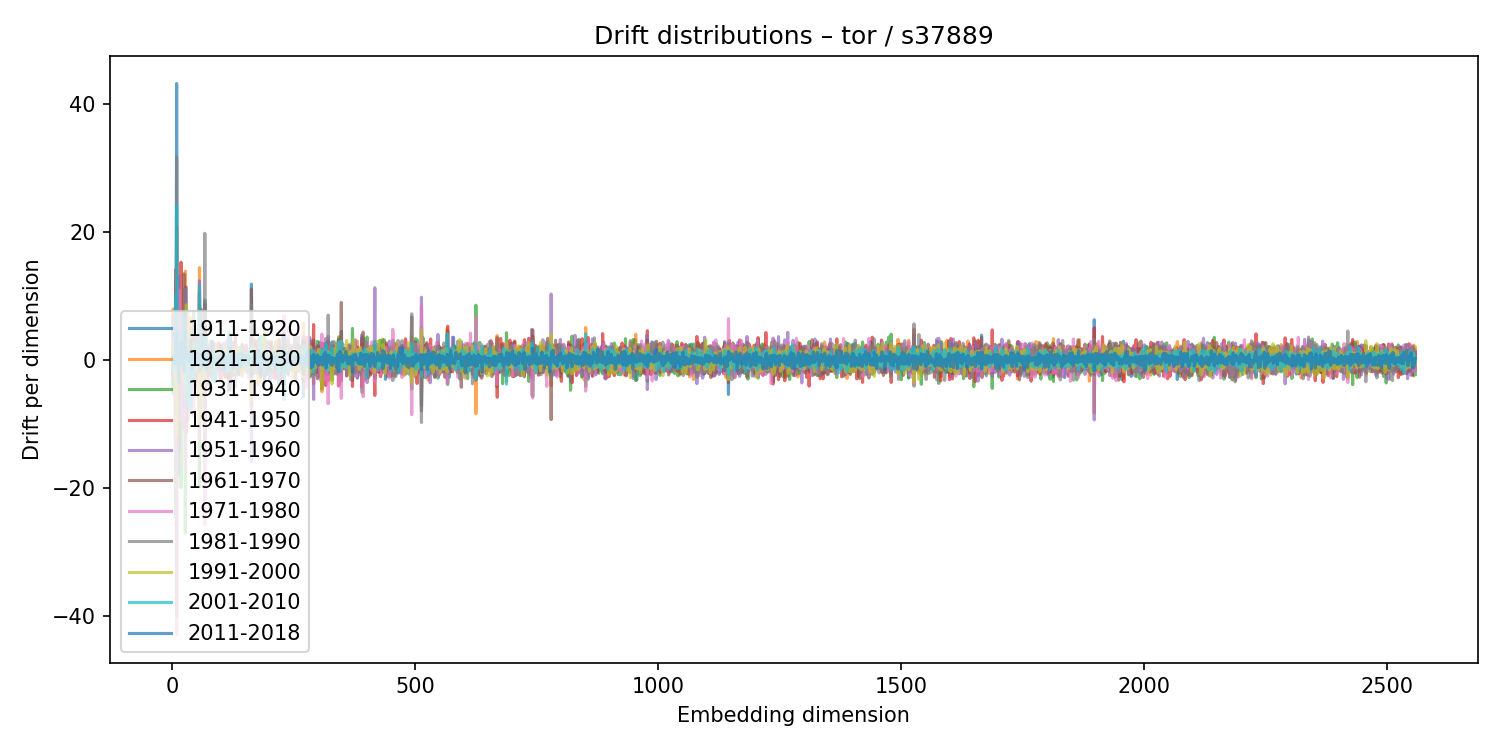

The data file committed next to this chart (first rows):
1911-1920, 1921-1930, 1931-1940, 1941-1950, 1951-1960, 1961-1970, 1971-1980, 1981-1990, 1991-2000, 2001-2010, 2011-2018
-0.001963, 0.01654, -0.07657, 0.06665, 0.01797, 0.003713, -0.03894, 0.02246, -0.02547, 0.0007219, 0.02146
0.1276, 0.3186, -0.9726, 0.06023, -0.007011, 0.3607, -0.6906, 0.9493, 0.001263, -0.3672, 0.05398
-3.852, 7.879, -5.259, -2.403, 7.02, -0.6508, -2.043, -1.562, 2.442, -0.07144, 0.2381
-0.2532, 1.003, -1.687, 2.691, -2.294, -0.2595, 3.077, -1.226, -0.1565, -1.908, 0.4865
0.007162, -0.07656, 0.2719, -0.2317, -0.08781, 0.02975, 0.1441, -0.109, 0.1125, -0.02149, -0.07917
0.08766, -0.3274, -0.2356, 0.8202, 0.428, -0.3373, 0.6323, 0.07998, -0.837, -0.232, -0.04709
0.9253, -0.7888, -1.234, 0.3349, -0.9087, 1.352, -0.7898, 1.173, -0.169, 0.08052, -0.678
4.016, 11.2, -24.55, 14.04, 10.26, -6.456, -16.49, 7.117, -5.131, 9.97, 2.962
-0.6031, 0.02279, 1.193, -0.9909, 0.8008, -0.8463, 0.7697, -0.5961, 0.2434, -0.1535, -0.03102
43.12, -2.536, -40.16, 20.75, 0.6057, 5.747, -43.04, 31.63, -11.69, 23.94, 4.134
-1.363, 0.7406, -0.08478, -0.01885, 0.2367, 1.463, -1.06, -1.155, 1.384, -0.42, -0.2215
1.061, -1.114, 1.387, -0.6666, 0.9599, -1.916, 0.9236, -1.03, 1.004, 1.078, -0.7639
0.1812, -0.1418, -0.112, 0.0953, 0.1973, -0.1551, 0.0569, 0.04961, -0.1335, 0.115, -0.09346
-17.91, 7.247, 4.019, -6.425, 13.07, 7.604, -9.364, -0.3985, 2.346, -2.602, -3.596
-4.146, 5.387, 1.877, -0.2145, 8.689, -14.05, 10.81, -8.515, 0.6896, -0.2095, 1.763
-1.24, -1.009, 0.4471, 1.868, -1.942, -1.308, 2.47, -1.117, 0.3224, -0.7391, 0.606
-0.7171, 1.039, 0.2889, -0.09408, -1.131, 1.553, -2.729, 2.192, 0.06973, 0.1576, -0.5894
-0.6695, -2.137, 4.292, -1.994, -0.3343, -0.6793, 2.192, 0.3443, -1.478, -0.2683, -0.9131
6.992, 5.387, -19.99, 15.2, 1.212, -2.4, -9.423, 3.975, -0.6673, 4.386, 2.725
0.02645, -0.0835, 0.2665, -0.3198, 0.29, -0.1306, 0.2646, -0.06841, -0.0991, -0.09367, 0.06128
-0.01411, 0.3276, 0.2068, 0.03578, -0.5828, -0.07069, 0.4872, 0.1335, -0.1699, -0.04522, 0.07648
0.9561, -0.1778, -0.1339, 0.7279, 0.789, -2.114, 0.6044, -0.6418, 0.604, 0.06157, 0.3456
0.269, 5.616, -8.925, 6.928, 6.102, -5.875, -4.689, -1.741, -0.4362, 6.952, -0.91
-0.03841, 0.6919, -0.8173, 0.4858, 0.01988, -0.7379, 1.115, 0.2967, -0.455, 0.3266, -1.017
3.8, -6.856, 4.176, -2.89, -10.68, 13.39, -0.3653, 2.068, -3.137, -0.7755, -1.806
-0.06915, 0.4253, 0.1717, -0.8071, 1.337, -0.9343, 0.7682, -0.2125, 0.3423, 0.4099, -0.3314
0.4622, -0.06404, 0.4308, -0.7171, 0.7561, -0.5094, -0.3202, -0.06405, 0.6611, -0.09339, -0.251
-0.9621, 13.8, -27.09, 11.31, 11.04, -6.843, -17.11, 11.04, -5.485, 4.414, 7.397
-1.951, 1.176, -0.06378, 0.2349, 0.3031, 0.6491, -0.3279, -0.1352, -0.3918, 0.09306, 0.6836
-7.581, 0.5028, 6.459, -5.687, 11.3, -11.41, 5.785, -5.34, 8.552, -6.85, 1.166
0.1228, -0.1432, -1.097, 1.962, -1.649, 1.194, 0.2021, -0.1664, -1.115, -0.3995, 1.316
-0.3116, 0.9878, -0.6324, -0.2307, 1.218, -0.5778, 0.01198, -0.2081, 0.5772, -0.535, 0.3336
-0.5239, 6.162, -3.714, 1.878, 2.609, -0.7578, 1.707, -9.545, 7.58, 0.6864, 0.943
-0.6507, -0.5131, 0.3745, 0.815, 0.9447, -1.293, -3.402, 1.756, 0.8394, 1.015, -0.269
0.1754, -0.08809, -0.1217, -0.1224, -0.1246, 0.1575, 0.1426, 0.3253, -0.4658, 0.01692, 0.01823
-1.823, -1.25, 2.859, -1.664, -0.8915, 1.258, 0.1918, 1.065, -0.8202, -0.2337, -0.3202
-1.452, 0.09545, 0.7052, -0.6658, 1.167, -2.523, 2.786, -2.953, 1.395, 0.6671, -0.02249
-0.1634, 0.2176, -1.037, 0.8375, -0.01446, 0.06903, -0.2496, 0.6309, -0.2886, -0.207, 0.0392
-4.699, -4.026, 2.008, 1.677, -7.836, 2.772, 3.547, 4.96, -1.062, -7.623, 3.005
-0.7734, 6.491, -3.33, -0.1164, 0.7068, -0.9114, -1.706, -1.305, 2.496, 0.06687, -0.6612
0.6746, -1.147, 0.4651, 0.8875, 0.3256, -0.8776, -0.4072, -0.3855, 0.0374, 1.073, -0.2675
1.618, -2.219, 2.819, -3.336, 2.592, 0.7303, -0.4107, 0.886, -1.013, 1.32, -1.542
-1.171, 0.3158, -0.7177, 0.7478, 0.8308, -0.1468, -0.121, -0.02547, 0.1086, -0.9846, 0.7479
-0.2292, -0.5472, 1.579, -0.3939, -0.05852, -0.4769, -0.08701, 0.5297, 0.1021, -0.3375, -0.3611
3.57, 0.8933, -0.9729, 0.3366, -5.749, 5.345, -8.749, 7.481, 2.45, -3.686, 0.146
-3.545, 1.84, -0.2982, 0.5702, 0.9206, -2.195, 0.1675, 0.8223, 0.851, -0.5082, 0.1381
0.09586, -0.2973, 0.6984, -1.468, 0.7236, -0.2786, 0.3588, -0.02848, -0.2112, 0.4129, -0.02586
-0.2634, 3.675, -0.5074, -4.332, 3.329, -0.757, 0.02165, -0.1926, -1.659, 2.056, -0.9552
1.398, -0.6905, -0.6103, -1.748, 1.554, 1.099, -0.7981, 0.6211, -0.2037, -0.4111, 0.2366
0.2085, 0.2633, 1.026, -0.9234, -0.04553, 0.02924, 0.3883, 0.9886, -1.387, 0.356, -0.2802
0.1268, -0.2471, -0.1463, 0.4947, -0.2876, 0.2513, 0.07329, -0.4106, 0.2461, -0.0793, -0.1669
0.244, 0.2182, -0.4418, -0.4325, 0.7216, 0.711, -1.139, -0.2012, 0.8138, -0.1547, 0.04425
3.492, -3.468, 0.8634, 1.719, 0.147, -0.5312, -0.5374, -1.259, 0.4059, -0.07652, 1.072
0.0749, 0.4425, -0.8557, 0.7494, -0.6118, 0.8595, -0.09323, -0.8781, 0.5667, -0.6286, 0.7738
-0.1419, 0.314, 0.2528, 2.133, -3.803, 0.2387, 0.2619, -0.2466, 0.3571, -0.3485, -0.5071
-0.08974, -0.6974, 1.428, 0.1222, 0.6891, -3.427, 1.805, 3.747, -1.981, -0.159, -0.3528
0.6314, 14.36, -19.87, 10.39, 12.3, -7.742, -12.22, 8.736, -9.601, 11.53, -1.842
0.1259, 0.07801, -0.6544, 0.2835, 0.02733, 1.08, -1.3, 0.2521, 0.1186, -0.04164, -0.118
0.7489, -1.218, -0.1452, 0.3154, -1.486, 2.105, -0.6728, 0.3922, -0.06613, -0.3266, -0.3489
4.685, -5.38, 0.6158, 2.036, -8.734, 7.868, -0.4346, 5.617, -8.503, -0.4169, -1.086
... 2,500 more rows
